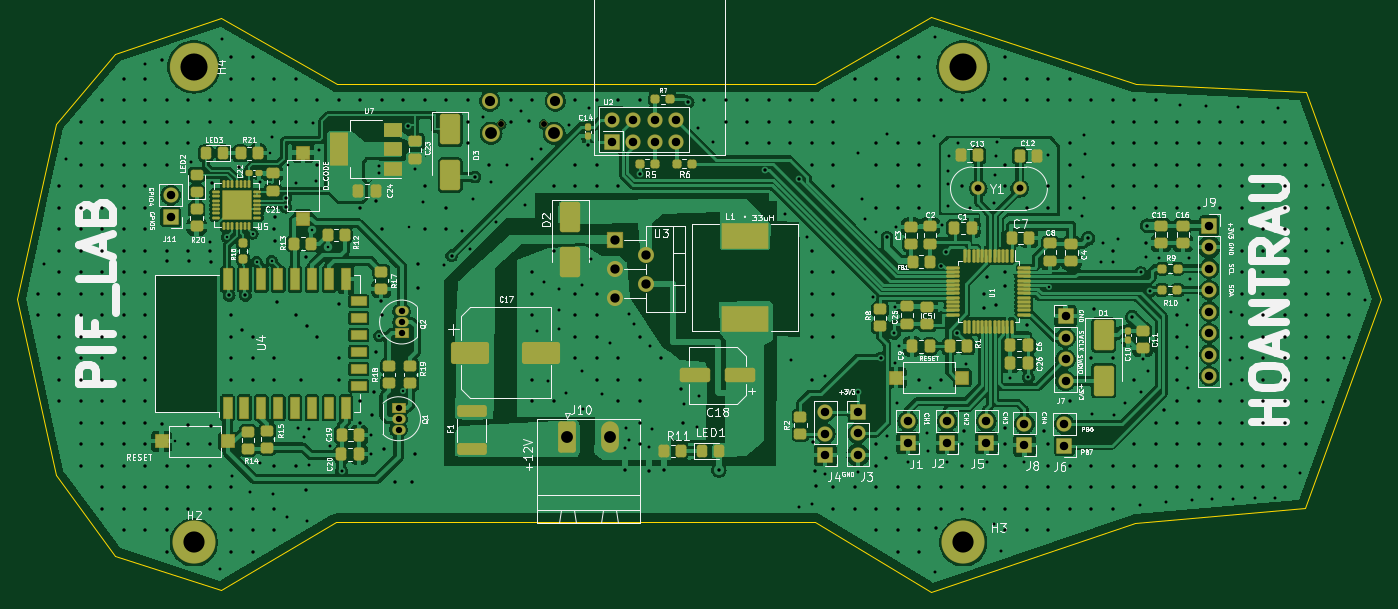
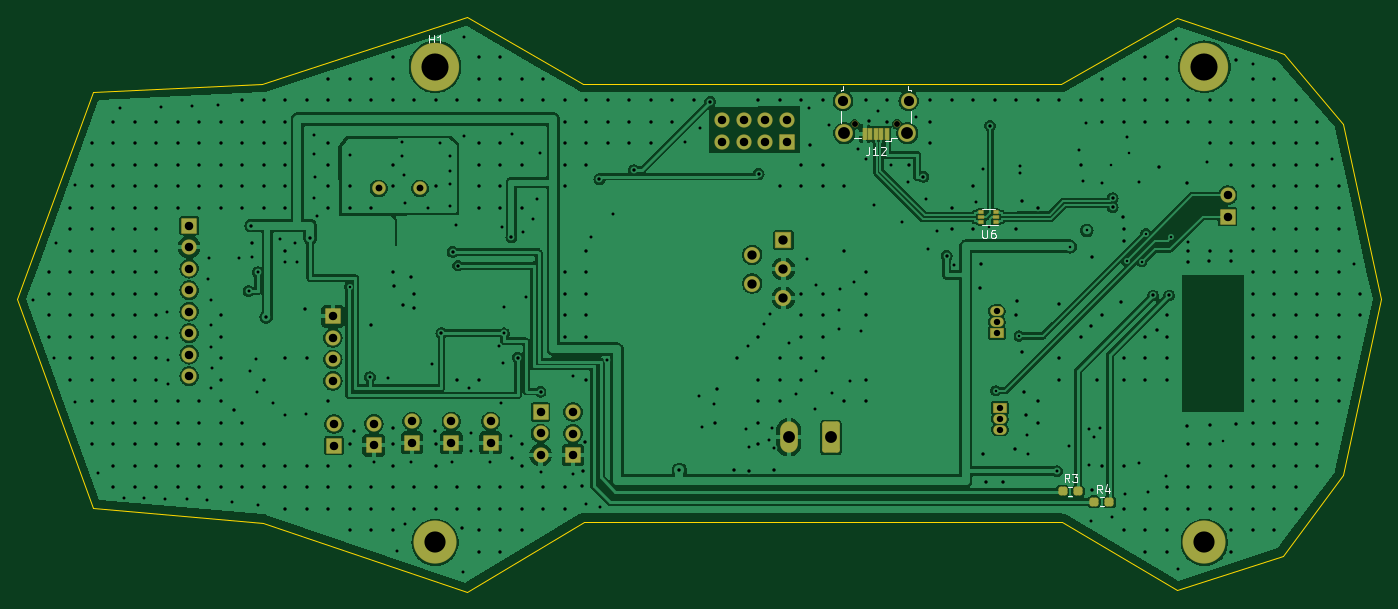
Circuit board: 11 layer files. Board 161.2 x 68.0 mm.
- bottom_copper: NGOCHOAN-B_Cu.gbr (203380 bytes)
- bottom_mask: NGOCHOAN-B_Mask.gbr (5002 bytes)
- paste: NGOCHOAN-B_Paste.gbr (1672 bytes)
- bottom_silk: NGOCHOAN-B_Silkscreen.gbr (10874 bytes)
- outline: NGOCHOAN-Edge_Cuts.gbr (961 bytes)
- top_copper: NGOCHOAN-F_Cu.gbr (361685 bytes)
- top_mask: NGOCHOAN-F_Mask.gbr (14337 bytes)
- paste: NGOCHOAN-F_Paste.gbr (10848 bytes)
- top_silk: NGOCHOAN-F_Silkscreen.gbr (177469 bytes)
- drill: NGOCHOAN-NPTH.drl (366 bytes)
- drill: NGOCHOAN-PTH.drl (14081 bytes)

=== bottom_copper: NGOCHOAN-B_Cu.gbr (203380 bytes, source omitted) ===
=== bottom_mask: NGOCHOAN-B_Mask.gbr ===
%TF.GenerationSoftware,KiCad,Pcbnew,7.0.5*%
%TF.CreationDate,2023-07-07T07:55:25+07:00*%
%TF.ProjectId,THUC_TAPP,54485543-5f54-4415-9050-2e6b69636164,rev?*%
%TF.SameCoordinates,Original*%
%TF.FileFunction,Soldermask,Bot*%
%TF.FilePolarity,Negative*%
%FSLAX46Y46*%
G04 Gerber Fmt 4.6, Leading zero omitted, Abs format (unit mm)*
G04 Created by KiCad (PCBNEW 7.0.5) date 2023-07-07 07:55:25*
%MOMM*%
%LPD*%
G01*
G04 APERTURE LIST*
G04 Aperture macros list*
%AMRoundRect*
0 Rectangle with rounded corners*
0 $1 Rounding radius*
0 $2 $3 $4 $5 $6 $7 $8 $9 X,Y pos of 4 corners*
0 Add a 4 corners polygon primitive as box body*
4,1,4,$2,$3,$4,$5,$6,$7,$8,$9,$2,$3,0*
0 Add four circle primitives for the rounded corners*
1,1,$1+$1,$2,$3*
1,1,$1+$1,$4,$5*
1,1,$1+$1,$6,$7*
1,1,$1+$1,$8,$9*
0 Add four rect primitives between the rounded corners*
20,1,$1+$1,$2,$3,$4,$5,0*
20,1,$1+$1,$4,$5,$6,$7,0*
20,1,$1+$1,$6,$7,$8,$9,0*
20,1,$1+$1,$8,$9,$2,$3,0*%
G04 Aperture macros list end*
%ADD10C,1.601600*%
%ADD11RoundRect,0.050800X0.850000X-0.850000X0.850000X0.850000X-0.850000X0.850000X-0.850000X-0.850000X0*%
%ADD12C,1.801600*%
%ADD13RoundRect,0.050800X-0.850000X-0.850000X0.850000X-0.850000X0.850000X0.850000X-0.850000X0.850000X0*%
%ADD14O,1.801600X1.801600*%
%ADD15C,5.711600*%
%ADD16RoundRect,0.050800X0.750000X-0.525000X0.750000X0.525000X-0.750000X0.525000X-0.750000X-0.525000X0*%
%ADD17O,1.601600X1.151600*%
%ADD18C,5.101600*%
%ADD19RoundRect,0.050800X0.850000X0.850000X-0.850000X0.850000X-0.850000X-0.850000X0.850000X-0.850000X0*%
%ADD20RoundRect,0.050800X-0.750000X0.525000X-0.750000X-0.525000X0.750000X-0.525000X0.750000X0.525000X0*%
%ADD21RoundRect,0.300800X-0.750000X-1.550000X0.750000X-1.550000X0.750000X1.550000X-0.750000X1.550000X0*%
%ADD22O,2.101600X3.701600*%
%ADD23RoundRect,0.050800X-0.900000X0.900000X-0.900000X-0.900000X0.900000X-0.900000X0.900000X0.900000X0*%
%ADD24O,1.901600X1.901600*%
%ADD25RoundRect,0.288300X0.250000X0.237500X-0.250000X0.237500X-0.250000X-0.237500X0.250000X-0.237500X0*%
%ADD26RoundRect,0.050800X-0.250000X-0.187500X0.250000X-0.187500X0.250000X0.187500X-0.250000X0.187500X0*%
%ADD27RoundRect,0.050800X-0.325000X-0.150000X0.325000X-0.150000X0.325000X0.150000X-0.325000X0.150000X0*%
%ADD28C,0.801600*%
%ADD29RoundRect,0.050800X-0.225000X-0.650000X0.225000X-0.650000X0.225000X0.650000X-0.225000X0.650000X0*%
%ADD30C,1.901600*%
%ADD31C,2.101600*%
G04 APERTURE END LIST*
D10*
%TO.C,Y1*%
X208670000Y-63090000D03*
X203790000Y-63090000D03*
%TD*%
D11*
%TO.C,U2*%
X160498800Y-57571200D03*
D12*
X160498800Y-55031200D03*
X163038800Y-57571200D03*
X163038800Y-55031200D03*
X165578800Y-57571200D03*
X165578800Y-55031200D03*
X168118800Y-57571200D03*
X168118800Y-55031200D03*
%TD*%
D13*
%TO.C,J7*%
X214092800Y-78201700D03*
D14*
X214092800Y-80741700D03*
X214092800Y-83281700D03*
X214092800Y-85821700D03*
%TD*%
D15*
%TO.C,H4*%
X111129600Y-48717200D03*
%TD*%
D16*
%TO.C,Q2*%
X135658800Y-80143200D03*
D17*
X135658800Y-78873200D03*
X135658800Y-77603200D03*
%TD*%
D18*
%TO.C,H2*%
X111129600Y-104902000D03*
%TD*%
D19*
%TO.C,J5*%
X204747300Y-93146700D03*
D14*
X204747300Y-90606700D03*
%TD*%
D19*
%TO.C,J11*%
X108374800Y-66427200D03*
D14*
X108374800Y-63887200D03*
%TD*%
D20*
%TO.C,Q1*%
X135298800Y-89030000D03*
D17*
X135298800Y-90300000D03*
X135298800Y-91570000D03*
%TD*%
D18*
%TO.C,H3*%
X202010800Y-104902000D03*
%TD*%
D19*
%TO.C,J4*%
X185719550Y-94582950D03*
D14*
X185719550Y-92042950D03*
X185719550Y-89502950D03*
%TD*%
D19*
%TO.C,J2*%
X200097300Y-93146700D03*
D14*
X200097300Y-90606700D03*
%TD*%
D19*
%TO.C,J8*%
X209247300Y-93421700D03*
D14*
X209247300Y-90881700D03*
%TD*%
D13*
%TO.C,J3*%
X189549550Y-89497950D03*
D14*
X189549550Y-92037950D03*
X189549550Y-94577950D03*
%TD*%
D21*
%TO.C,J10*%
X155244800Y-92496200D03*
D22*
X160244800Y-92496200D03*
%TD*%
D19*
%TO.C,J1*%
X195447300Y-93146700D03*
D14*
X195447300Y-90606700D03*
%TD*%
D13*
%TO.C,J9*%
X231067300Y-67481700D03*
D14*
X231067300Y-70021700D03*
X231067300Y-72561700D03*
X231067300Y-75101700D03*
X231067300Y-77641700D03*
X231067300Y-80181700D03*
X231067300Y-82721700D03*
X231067300Y-85261700D03*
%TD*%
D23*
%TO.C,U3*%
X160862800Y-69222200D03*
D24*
X164562800Y-70922200D03*
X160862800Y-72622200D03*
X164562800Y-74322200D03*
X160862800Y-76022200D03*
%TD*%
D19*
%TO.C,J6*%
X213963550Y-93464950D03*
D14*
X213963550Y-90924950D03*
%TD*%
D25*
%TO.C,R3*%
X127880000Y-98870000D03*
X126055000Y-98870000D03*
%TD*%
D26*
%TO.C,U6*%
X135797400Y-67004200D03*
D27*
X135722400Y-66466700D03*
D26*
X135797400Y-65929200D03*
X137497400Y-65929200D03*
D27*
X137572400Y-66466700D03*
D26*
X137497400Y-67004200D03*
%TD*%
D25*
%TO.C,R4*%
X124170000Y-100120000D03*
X122345000Y-100120000D03*
%TD*%
D15*
%TO.C,H1*%
X202010800Y-48717200D03*
%TD*%
D28*
%TO.C,J12*%
X147450000Y-55520000D03*
X152450000Y-55520000D03*
D29*
X148650000Y-56620000D03*
X149300000Y-56620000D03*
X149950000Y-56620000D03*
X150600000Y-56620000D03*
X151250000Y-56620000D03*
D30*
X146075000Y-52770000D03*
D31*
X146225000Y-56570000D03*
X153675000Y-56570000D03*
D30*
X153825000Y-52770000D03*
%TD*%
M02*

=== paste: NGOCHOAN-B_Paste.gbr (1672 bytes, source withheld) ===
=== bottom_silk: NGOCHOAN-B_Silkscreen.gbr (10874 bytes, source omitted) ===
=== outline: NGOCHOAN-Edge_Cuts.gbr ===
%TF.GenerationSoftware,KiCad,Pcbnew,7.0.5*%
%TF.CreationDate,2023-07-07T07:55:25+07:00*%
%TF.ProjectId,THUC_TAPP,54485543-5f54-4415-9050-2e6b69636164,rev?*%
%TF.SameCoordinates,Original*%
%TF.FileFunction,Profile,NP*%
%FSLAX46Y46*%
G04 Gerber Fmt 4.6, Leading zero omitted, Abs format (unit mm)*
G04 Created by KiCad (PCBNEW 7.0.5) date 2023-07-07 07:55:25*
%MOMM*%
%LPD*%
G01*
G04 APERTURE LIST*
%TA.AperFunction,Profile*%
%ADD10C,0.100000*%
%TD*%
G04 APERTURE END LIST*
D10*
X222444897Y-50713338D02*
X242472797Y-51691238D01*
X251413597Y-76151438D01*
X242396597Y-100865638D01*
X222330597Y-102567438D01*
X198251397Y-110771638D01*
X184460797Y-102440838D01*
X127945797Y-102491638D01*
X114380597Y-110517638D01*
X101817258Y-106456970D01*
X94781458Y-96957370D01*
X90209458Y-76154770D01*
X94781458Y-55453770D01*
X101766458Y-47224170D01*
X114329797Y-42902838D01*
X128045797Y-50726038D01*
X184535397Y-50700638D01*
X198225997Y-42801238D01*
X222444897Y-50713338D01*
M02*

=== top_copper: NGOCHOAN-F_Cu.gbr (361685 bytes, source omitted) ===
=== top_mask: NGOCHOAN-F_Mask.gbr (14337 bytes, source omitted) ===
=== paste: NGOCHOAN-F_Paste.gbr (10848 bytes, source omitted) ===
=== top_silk: NGOCHOAN-F_Silkscreen.gbr (177469 bytes, source omitted) ===
=== drill: NGOCHOAN-NPTH.drl ===
M48
; DRILL file {KiCad 7.0.5} date Fri Jul  7 07:55:33 2023
; FORMAT={-:-/ absolute / metric / decimal}
; #@! TF.CreationDate,2023-07-07T07:55:33+07:00
; #@! TF.GenerationSoftware,Kicad,Pcbnew,7.0.5
; #@! TF.FileFunction,NonPlated,1,2,NPTH
FMAT,2
METRIC
; #@! TA.AperFunction,NonPlated,NPTH,ComponentDrill
T1C0.700
%
G90
G05
T1
X147.45Y-55.52
X152.45Y-55.52
T0
M30

=== drill: NGOCHOAN-PTH.drl (14081 bytes, source omitted) ===
